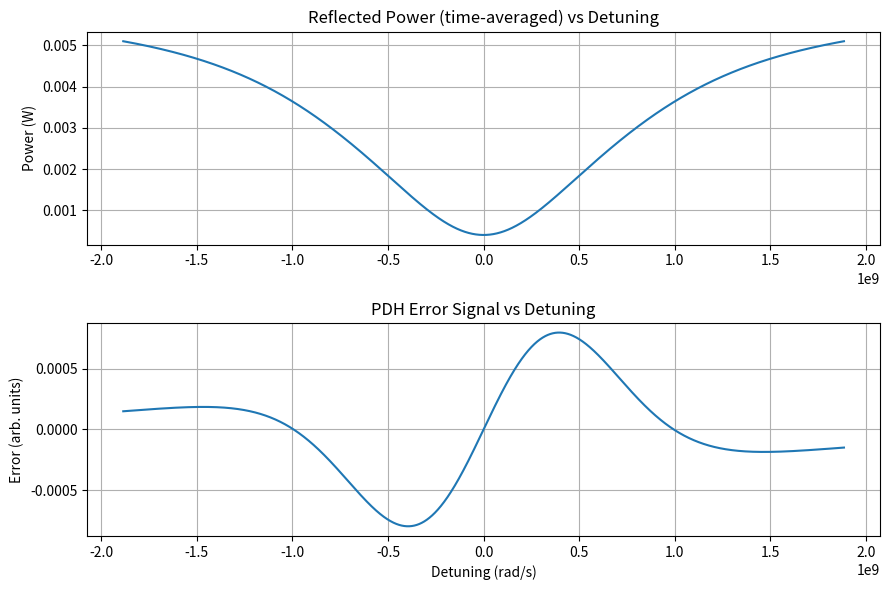

The script that saved this image:
from dataclasses import dataclass, field
import numpy as np
import matplotlib.pyplot as plt

SPEED_OF_LIGHT = 3e8 # speed of light

@dataclass
class laser:
    l_0: float
    P_c: float
    f_c: float = field(init=False)      # Hz
    omega_c: float = field(init=False)  # rad/s
    def __post_init__(self):
        self.f_c = SPEED_OF_LIGHT / self.l_0
        self.omega_c = 2*np.pi * self.f_c
        

@dataclass
class eom:
    f_m : float # modulation frequency
    omega_m : float = field(init=False) # sideband angular frequency
    P_s : float # side band power
    def __post_init__(self):
        self.omega_m = 2*np.pi*self.f_m
        
@dataclass 
class cavity:
    r : float  # reflection coefficient
    L : float  # length of the cavity
    fsr : float = field(init=False) # free spectral range
    def __post_init__(self):
        self.fsr = SPEED_OF_LIGHT/(2*self.L)

    def reflection_coefficient(self,omega : np.linspace) -> float:
        n = self.r*(np.exp(1j*omega/self.fsr)-1)
        d = 1 - self.r*self.r*np.exp(1j*omega/self.fsr)
        return n/d
    
    # get reflection coeffient (from black paper)
    def reflection_coefficient(self,omega : np.linspace) -> float:
        n = self.r*(np.exp(1j*omega/self.fsr)-1)
        d = 1 - self.r*self.r*np.exp(1j*omega/self.fsr)
        return n/d



class ReflectedPower:
    def __init__(self,**kwargs):
        
        self.cavity = kwargs.get('cavity',cavity(r=0.95, L=0.02))
        self.laser = kwargs.get('laser',laser(l_0=1550e-9, P_c=5e-3))
        self.eom = kwargs.get('eom',eom(f_m=0.1e9, P_s=0.5e-3))
        self.omega_space = np.linspace(self.laser.omega_c-3*self.eom.omega_m, \
                                       self.laser.omega_c+3*self.eom.omega_m, \
                                       int(1e6))
        
    def reflected_power(self):
        # Detuning grid relative to the carrier
        delta = self.omega_space - self.laser.omega_c

        # Reflection coefficients at carrier and sidebands
        F0 = self.cavity.reflection_coefficient(delta)
        Fp = self.cavity.reflection_coefficient(delta + self.eom.omega_m)  # Omega + Omega
        Fm = self.cavity.reflection_coefficient(delta - self.eom.omega_m)  # Omega − Omega

        Pc = self.laser.P_c
        Ps = self.eom.P_s
        Omega  = self.eom.omega_m

        # refer to black paper 
        t1 = Pc * (np.abs(F0) ** 2)
        t2 = Ps * ((np.abs(Fp) ** 2) + (np.abs(Fm) ** 2))

        A = F0 * np.conj(Fp) - np.conj(F0) * Fm
        t = 0.0
        t3 = 2 * np.sqrt(Pc * Ps) * (np.real(A) * np.cos(Omega * t) + np.imag(A) * np.sin(Omega * t))

        return t1 + t2 + t3
    
    def time_averaged_power(self) -> float:
        delta = rp.omega_space - rp.laser.omega_c
        F0 = rp.cavity.reflection_coefficient(delta)
        Fp = rp.cavity.reflection_coefficient(delta + rp.eom.omega_m)
        Fm = rp.cavity.reflection_coefficient(delta - rp.eom.omega_m)

        return (rp.laser.P_c*np.abs(F0)**2 + rp.eom.P_s*(np.abs(Fp)**2 + np.abs(Fm)**2))
        
    def error_signal(self, demod_phase=np.pi/2):
        # symmetric detuning grid that includes 0 exactly
        delta = self.omega_space - self.laser.omega_c

        # cavity responses at carrier and sidebands
        F0 = self.cavity.reflection_coefficient(delta)
        Fp = self.cavity.reflection_coefficient(delta + self.eom.omega_m)
        Fm = self.cavity.reflection_coefficient(delta - self.eom.omega_m)

        # PDH baseband after mix + LPF
        Pc, Ps = self.laser.P_c, self.eom.P_s
        A = F0*np.conj(Fp) - np.conj(F0)*Fm
        Verr = 2*np.sqrt(Pc*Ps) * (np.real(A)*np.cos(demod_phase) + np.imag(A)*np.sin(demod_phase))
        return delta, Verr  


# PDH error signal 
rp = ReflectedPower()

delta, Verr = rp.error_signal(demod_phase=-np.pi/2)

plt.figure(figsize=(9,6))
plt.subplot(2,1,1)
plt.plot(delta, rp.time_averaged_power())
plt.title("Reflected Power (time-averaged) vs Detuning")
plt.ylabel("Power (W)")
plt.grid(True)

plt.subplot(2,1,2)
plt.plot(delta, Verr)
plt.title("PDH Error Signal vs Detuning")
plt.xlabel("Detuning (rad/s)")
plt.ylabel("Error (arb. units)")
plt.grid(True)
plt.tight_layout()
plt.show()


